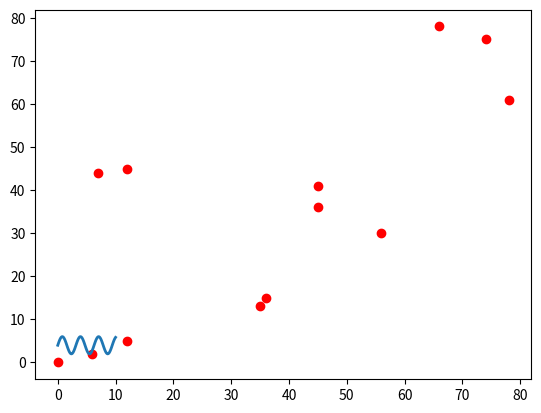

Write the Python code that produced this figure.
# -*- coding: utf-8 -*-
"""Untitled21.ipynb

Automatically generated by Colab.

Original file is located at
    https://colab.research.google.com/<link-removed>
"""

import matplotlib.pyplot as plt
import numpy as np
# make data
x=np.linspace(0,10,100)
print(x)
y=4+2*np.sin(2*x)
print(y)
fig, ax=plt.subplots()
ax.plot(x,y,linewidth=2.0)
plt.show()
import matplotlib.pyplot as plt
import numpy as np
x=np.array([0,6,78,45,12,35,7,66,12,45,36,74,56])
y=np.array([0,2,61,36,45,13,44,78,5,41,15,75,30])
plt.scatter(x,y,color='red')
plt.show()